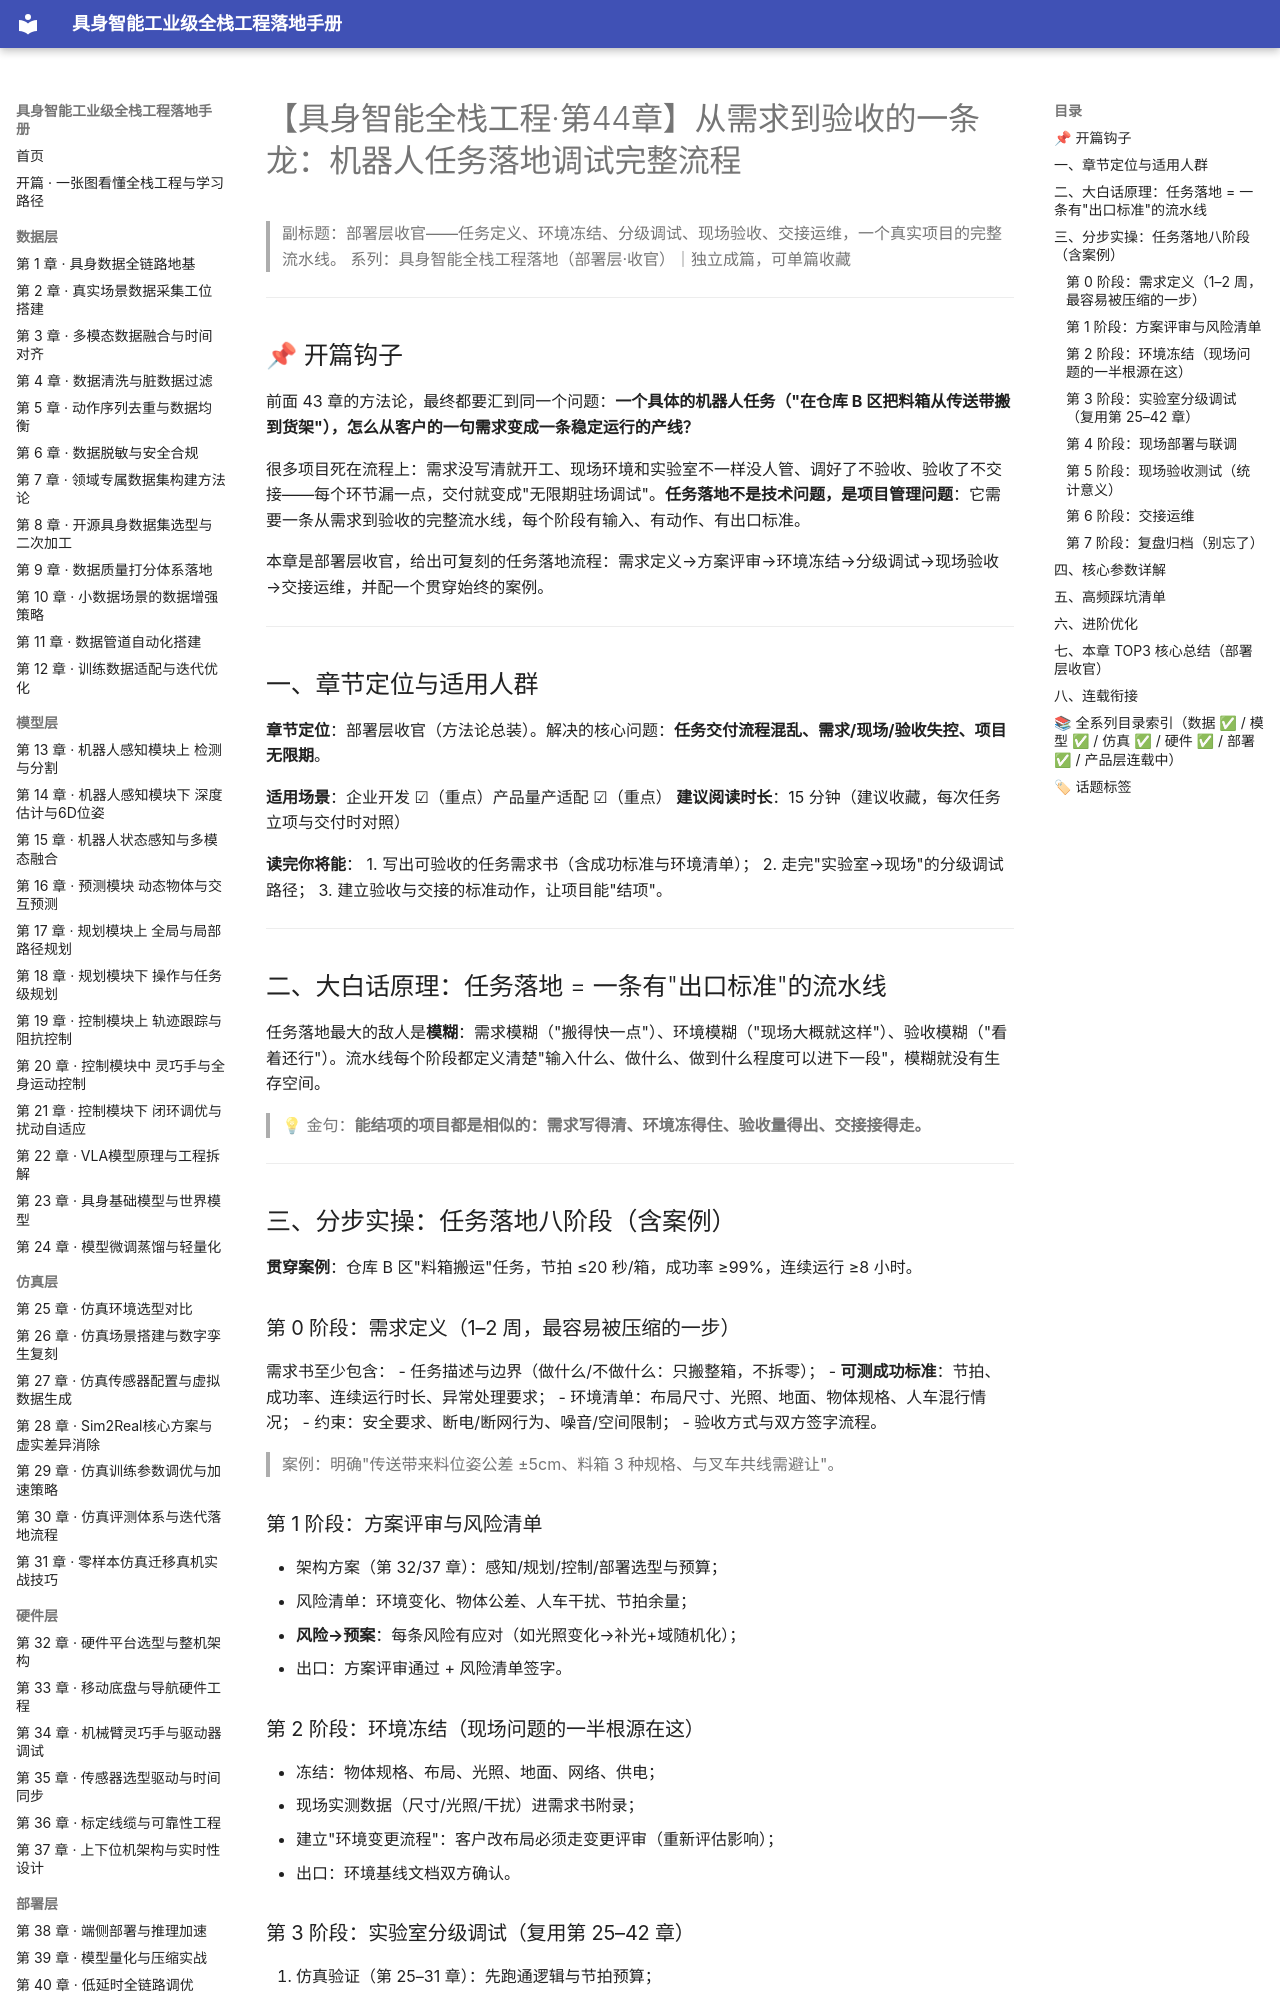

repository: fenglinxin/embodied-ai-fullstack-handbook · page: deployment-layer/第44章-机器人任务落地调试完整流程/index.html · generator: mkdocs

# 【具身智能全栈工程·第44章】从需求到验收的一条龙：机器人任务落地调试完整流程

> 副标题：部署层收官——任务定义、环境冻结、分级调试、现场验收、交接运维，一个真实项目的完整流水线。
> 系列：具身智能全栈工程落地（部署层·收官）｜独立成篇，可单篇收藏

---

## 📌 开篇钩子

前面 43 章的方法论，最终都要汇到同一个问题：**一个具体的机器人任务（"在仓库 B 区把料箱从传送带搬到货架"），怎么从客户的一句需求变成一条稳定运行的产线？**

很多项目死在流程上：需求没写清就开工、现场环境和实验室不一样没人管、调好了不验收、验收了不交接——每个环节漏一点，交付就变成"无限期驻场调试"。**任务落地不是技术问题，是项目管理问题**：它需要一条从需求到验收的完整流水线，每个阶段有输入、有动作、有出口标准。

本章是部署层收官，给出可复刻的任务落地流程：需求定义→方案评审→环境冻结→分级调试→现场验收→交接运维，并配一个贯穿始终的案例。

---

## 一、章节定位与适用人群

**章节定位**：部署层收官（方法论总装）。解决的核心问题：**任务交付流程混乱、需求/现场/验收失控、项目无限期**。

**适用场景**：企业开发 ☑（重点）产品量产适配 ☑（重点）
**建议阅读时长**：15 分钟（建议收藏，每次任务立项与交付时对照）

**读完你将能**：
1. 写出可验收的任务需求书（含成功标准与环境清单）；
2. 走完"实验室→现场"的分级调试路径；
3. 建立验收与交接的标准动作，让项目能"结项"。

---

## 二、大白话原理：任务落地 = 一条有"出口标准"的流水线

任务落地最大的敌人是**模糊**：需求模糊（"搬得快一点"）、环境模糊（"现场大概就这样"）、验收模糊（"看着还行"）。流水线每个阶段都定义清楚"输入什么、做什么、做到什么程度可以进下一段"，模糊就没有生存空间。

> 💡 金句：**能结项的项目都是相似的：需求写得清、环境冻得住、验收量得出、交接接得走。**

---

## 三、分步实操：任务落地八阶段（含案例）

**贯穿案例**：仓库 B 区"料箱搬运"任务，节拍 ≤20 秒/箱，成功率 ≥99%，连续运行 ≥8 小时。

### 第 0 阶段：需求定义（1–2 周，最容易被压缩的一步）
需求书至少包含：
- 任务描述与边界（做什么/不做什么：只搬整箱，不拆零）；
- **可测成功标准**：节拍、成功率、连续运行时长、异常处理要求；
- 环境清单：布局尺寸、光照、地面、物体规格、人车混行情况；
- 约束：安全要求、断电/断网行为、噪音/空间限制；
- 验收方式与双方签字流程。
> 案例：明确"传送带来料位姿公差 ±5cm、料箱 3 种规格、与叉车共线需避让"。

### 第 1 阶段：方案评审与风险清单
- 架构方案（第 32/37 章）：感知/规划/控制/部署选型与预算；
- 风险清单：环境变化、物体公差、人车干扰、节拍余量；
- **风险→预案**：每条风险有应对（如光照变化→补光+域随机化）；
- 出口：方案评审通过 + 风险清单签字。
